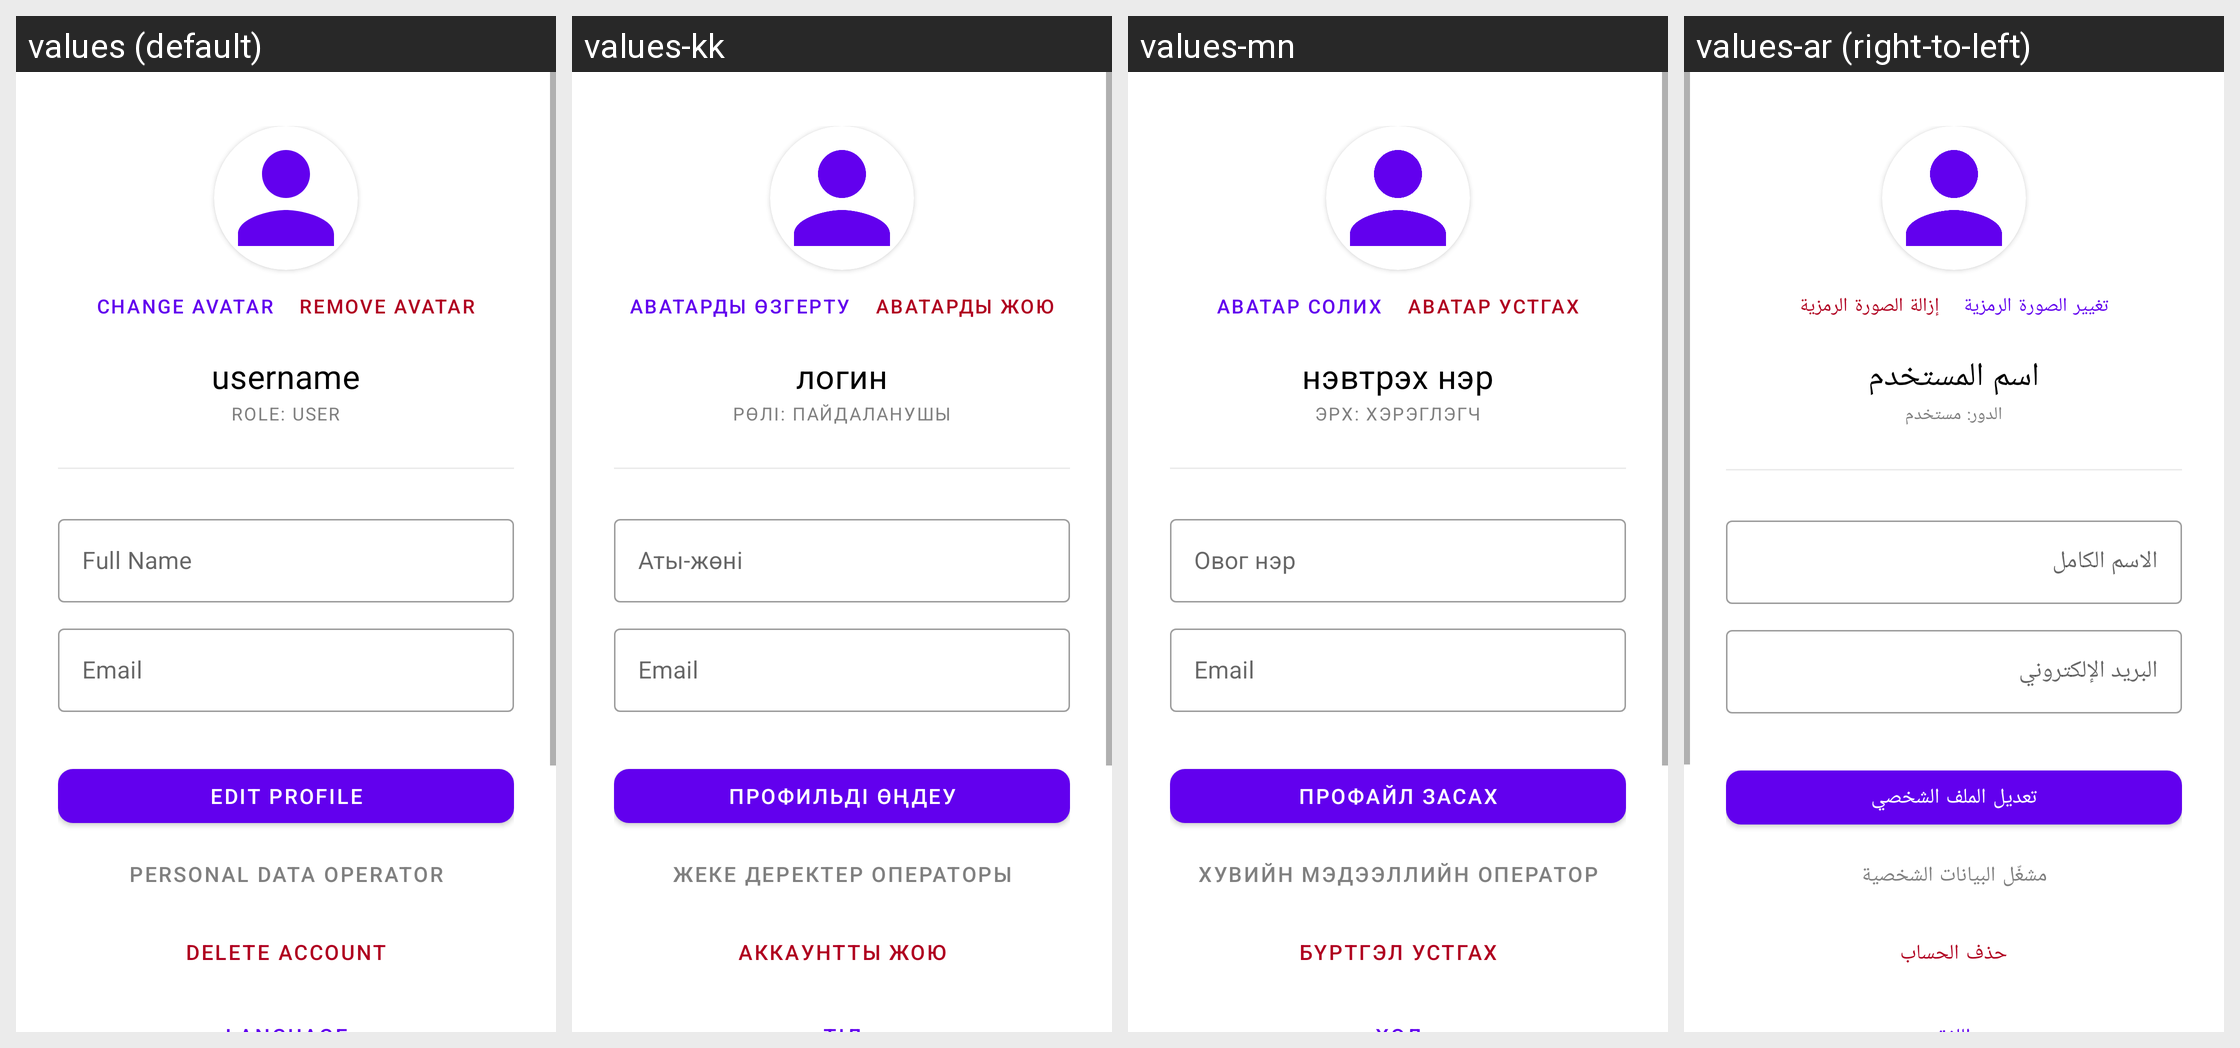

Here is an Android app screen in its default locale and in the app's own translations. Write out the translated-string differences for the strings that appear on this screen.
Android screen res/layout/fragment_profile.xml rendered under 4 locales, left to right: values (default), values-kk, values-mn, values-ar (right-to-left). Device: Nexus 5 (rendered at 1080×1920; each locale shown at half size, 540×960, under a caption strip naming it); theme Theme.Muzea.
Other locales in the repository, not shown: values-be, values-bn, values-es, values-fr, values-hi, values-pt, values-ru, values-uk, values-ur, values-zh-rCN.
Strings drawn on this screen, with the default value and each locale's value (text and hints the layout hard-codes, and strings that could not be matched under every locale, appear in the picture but are not listed):

change_avatar
  values: Change avatar
  values-kk: Аватарды өзгерту
  values-mn: Аватар солих
  values-ar: تغيير الصورة الرمزية

delete_avatar
  values: Remove avatar
  values-kk: Аватарды жою
  values-mn: Аватар устгах
  values-ar: إزالة الصورة الرمزية

profile_username_placeholder
  values: username
  values-kk: логин
  values-mn: нэвтрэх нэр
  values-ar: اسم المستخدم

profile_role_placeholder
  values: Role: User
  values-kk: Рөлі: Пайдаланушы
  values-mn: Эрх: Хэрэглэгч
  values-ar: الدور: مستخدم

hint_full_name
  values: Full Name
  values-kk: Аты-жөні
  values-mn: Овог нэр
  values-ar: الاسم الكامل

hint_email
  values: Email
  values-kk: Email
  values-mn: Email
  values-ar: البريد الإلكتروني

profile_edit
  values: Edit Profile
  values-kk: Профильді өңдеу
  values-mn: Профайл засах
  values-ar: تعديل الملف الشخصي

operator_info_title
  values: Personal data operator
  values-kk: Жеке деректер операторы
  values-mn: Хувийн мэдээллийн оператор
  values-ar: مشغّل البيانات الشخصية

delete_account
  values: Delete account
  values-kk: Аккаунтты жою
  values-mn: Бүртгэл устгах
  values-ar: حذف الحساب
